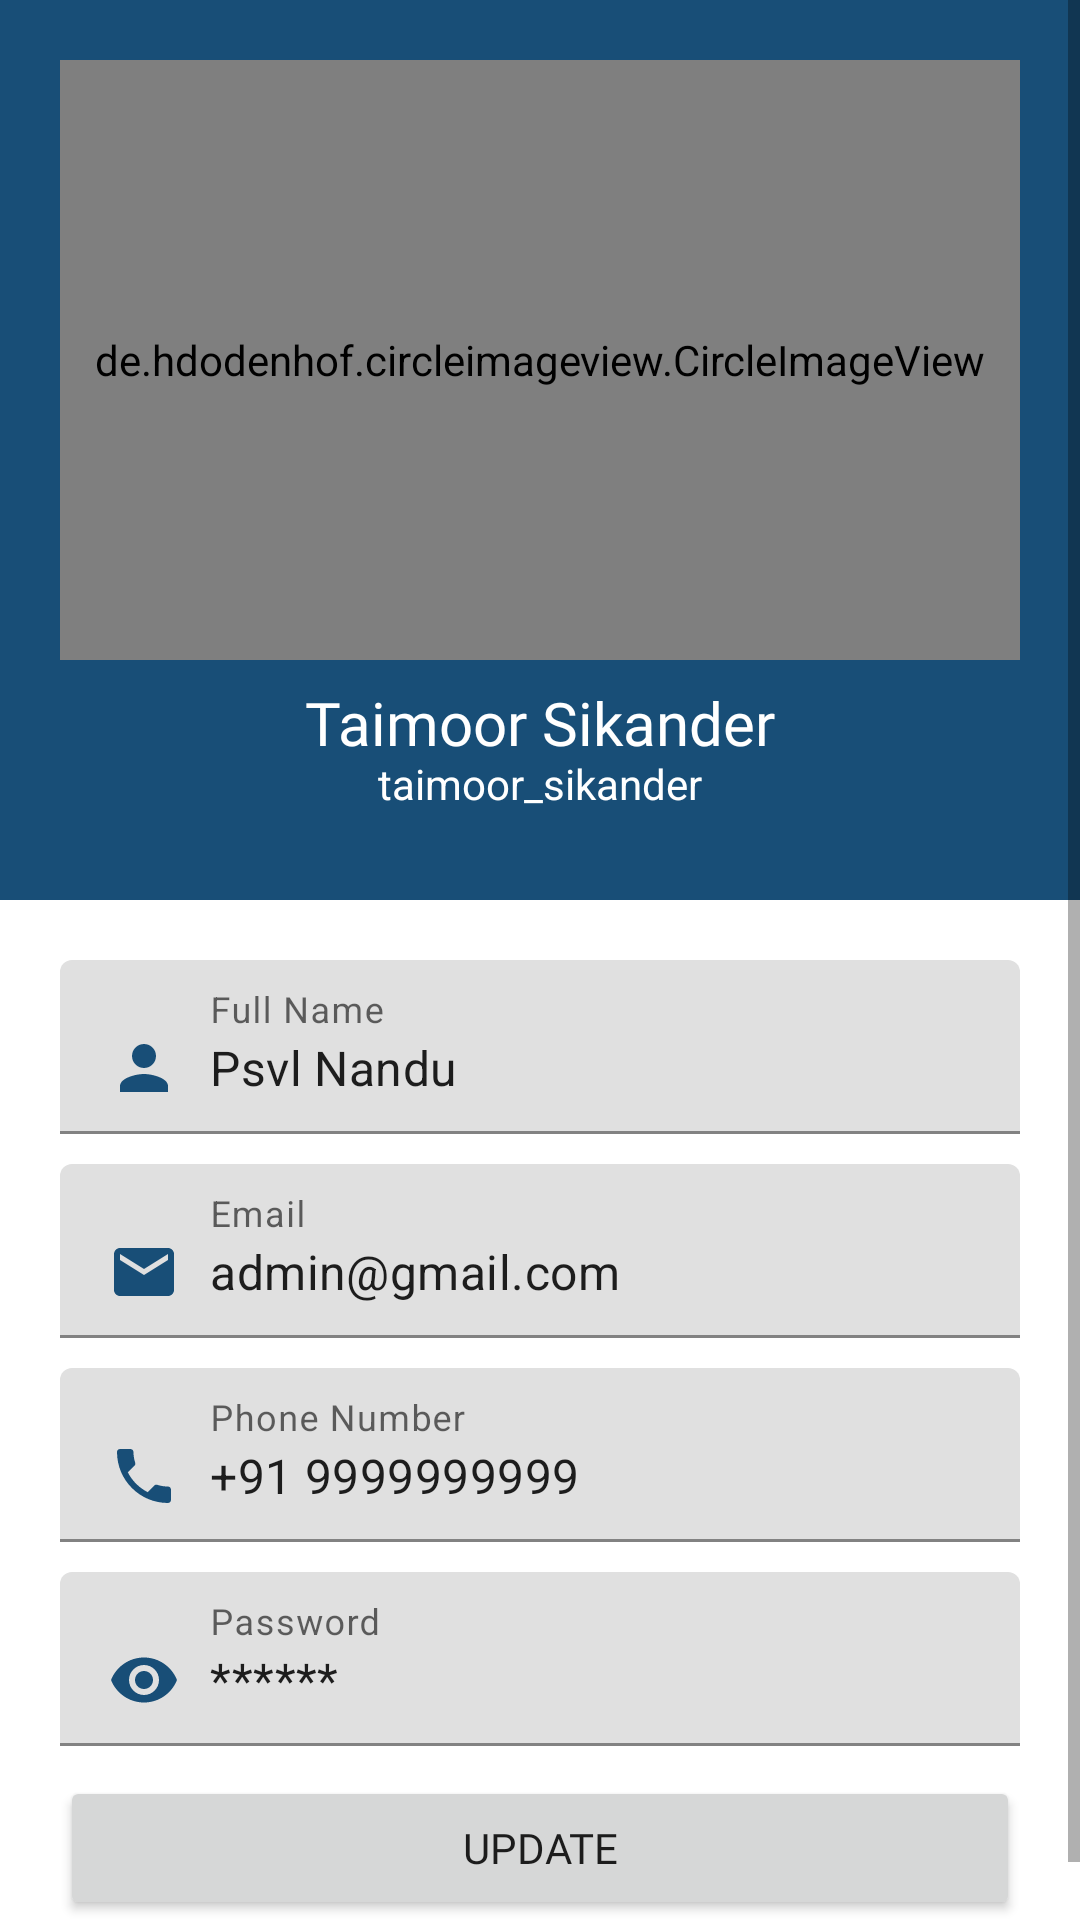

This screen was rendered from an Android layout file. Write that file and the resources it references.
<!-- AndroidManifest.xml: application theme Theme.ModernDashbord -->
<!-- res/layout/activity_user_profile.xml -->
<?xml version="1.0" encoding="utf-8"?>
<ScrollView xmlns:android="http://schemas.android.com/apk/res/android"
    xmlns:app="http://schemas.android.com/apk/res-auto"
    xmlns:tools="http://schemas.android.com/tools"
    android:layout_width="match_parent"
    android:layout_height="match_parent"

    tools:context=".UserProfile">

    <LinearLayout
        android:layout_width="match_parent"
        android:layout_height="match_parent"
        android:orientation="vertical">


        <RelativeLayout
            android:layout_width="match_parent"
            android:layout_height="300dp"
            android:background="@color/teal_200"
            android:padding="20dp">


            <de.hdodenhof.circleimageview.CircleImageView
                android:id="@+id/profile_image"
                android:layout_width="match_parent"
                android:layout_height="200dp"
                android:scaleType="centerCrop"
                android:src="@drawable/no_image" />


            <TextView
                android:id="@+id/fullname_field"
                android:layout_width="wrap_content"
                android:layout_height="wrap_content"
                android:layout_centerHorizontal="true"
                android:layout_marginTop="210dp"
                android:fontFamily="@font/bungee"
                android:includeFontPadding="false"
                android:text="Taimoor Sikander"
                android:textColor="@color/white"
                android:textSize="20sp" />

            <TextView
                android:id="@+id/username_field"
                android:layout_width="wrap_content"
                android:layout_height="wrap_content"
                android:layout_below="@id/fullname_field"
                android:layout_marginLeft="10dp"
               android:layout_centerHorizontal="true"
                android:includeFontPadding="false"
                android:text="taimoor_sikander"
                android:textColor="@color/white"
                android:textSize="14sp" />
        </RelativeLayout>

        <LinearLayout
            android:layout_width="match_parent"
            android:layout_height="wrap_content"
            android:orientation="vertical"
            android:padding="20dp">

            <com.google.android.material.textfield.TextInputLayout
                android:id="@+id/full_name_profile"
                android:layout_width="match_parent"
                android:layout_height="wrap_content"
                android:layout_marginBottom="10dp"
                android:hint="Full Name">

                <com.google.android.material.textfield.TextInputEditText
                    android:layout_width="match_parent"
                    android:layout_height="wrap_content"
                    android:drawableLeft="@drawable/ic_baseline_person_24"
                    android:drawablePadding="10dp"
                    android:text="Psvl Nandu" />
            </com.google.android.material.textfield.TextInputLayout>

            <com.google.android.material.textfield.TextInputLayout
                android:id="@+id/Email_profile"
                android:layout_width="match_parent"
                android:layout_height="wrap_content"
                android:layout_marginBottom="10dp"
                android:hint="Email">

                <com.google.android.material.textfield.TextInputEditText
                    android:layout_width="match_parent"
                    android:layout_height="wrap_content"
                    android:drawableLeft="@drawable/ic_baseline_email_24"
                    android:drawablePadding="10dp"
                    android:text="admin@gmail.com" />
            </com.google.android.material.textfield.TextInputLayout>

            <com.google.android.material.textfield.TextInputLayout
                android:id="@+id/phone_number_profile"
                android:layout_width="match_parent"
                android:layout_height="wrap_content"
                android:layout_marginBottom="10dp"
                android:hint="Phone Number">

                <com.google.android.material.textfield.TextInputEditText
                    android:layout_width="match_parent"
                    android:layout_height="wrap_content"
                    android:drawableLeft="@drawable/ic_baseline_phone_24"
                    android:drawablePadding="10dp"
                    android:text="+91 9999999999" />
            </com.google.android.material.textfield.TextInputLayout>

            <com.google.android.material.textfield.TextInputLayout
                android:id="@+id/password_profile"
                android:layout_width="match_parent"
                android:layout_height="wrap_content"
                android:layout_marginBottom="10dp"
                android:hint="Password">

                <com.google.android.material.textfield.TextInputEditText
                    android:layout_width="match_parent"
                    android:layout_height="wrap_content"
                    android:drawableLeft="@drawable/ic_baseline_remove_red_eye_24"
                    android:drawablePadding="10dp"
                    android:text="******" />
            </com.google.android.material.textfield.TextInputLayout>

            <Button
                android:layout_width="match_parent"
                android:layout_height="wrap_content"
                android:fontFamily="@font/bungee"
                android:onClick="update"
                android:text="Update" />


        </LinearLayout>

    </LinearLayout>
</ScrollView>
<!-- resources referenced by this layout -->
<resources>
  <color name="teal_200">#184e77</color>
  <color name="white">#FFFFFFFF</color>
  <!-- drawable ic_baseline_email_24 (drawable) -->
  <vector android:height="24dp" android:tint="#184E77"
      android:viewportHeight="24" android:viewportWidth="24"
      android:width="24dp" xmlns:android="http://schemas.android.com/apk/res/android">
      <path android:fillColor="@android:color/white" android:pathData="M20,4L4,4c-1.1,0 -1.99,0.9 -1.99,2L2,18c0,1.1 0.9,2 2,2h16c1.1,0 2,-0.9 2,-2L22,6c0,-1.1 -0.9,-2 -2,-2zM20,8l-8,5 -8,-5L4,6l8,5 8,-5v2z"/>
  </vector>
  <!-- drawable ic_baseline_person_24 (drawable) -->
  <vector android:height="24dp" android:tint="#184E77"
      android:viewportHeight="24" android:viewportWidth="24"
      android:width="24dp" xmlns:android="http://schemas.android.com/apk/res/android">
      <path android:fillColor="@android:color/white" android:pathData="M12,12c2.21,0 4,-1.79 4,-4s-1.79,-4 -4,-4 -4,1.79 -4,4 1.79,4 4,4zM12,14c-2.67,0 -8,1.34 -8,4v2h16v-2c0,-2.66 -5.33,-4 -8,-4z"/>
  </vector>
  <!-- drawable ic_baseline_phone_24 (drawable) -->
  <vector android:height="24dp" android:tint="#184E77"
      android:viewportHeight="24" android:viewportWidth="24"
      android:width="24dp" xmlns:android="http://schemas.android.com/apk/res/android">
      <path android:fillColor="@android:color/white" android:pathData="M6.62,10.79c1.44,2.83 3.76,5.14 6.59,6.59l2.2,-2.2c0.27,-0.27 0.67,-0.36 1.02,-0.24 1.12,0.37 2.33,0.57 3.57,0.57 0.55,0 1,0.45 1,1V20c0,0.55 -0.45,1 -1,1 -9.39,0 -17,-7.61 -17,-17 0,-0.55 0.45,-1 1,-1h3.5c0.55,0 1,0.45 1,1 0,1.25 0.2,2.45 0.57,3.57 0.11,0.35 0.03,0.74 -0.25,1.02l-2.2,2.2z"/>
  </vector>
  <!-- drawable ic_baseline_remove_red_eye_24 (drawable) -->
  <vector android:height="24dp" android:tint="#184E77"
      android:viewportHeight="24" android:viewportWidth="24"
      android:width="24dp" xmlns:android="http://schemas.android.com/apk/res/android">
      <path android:fillColor="@android:color/white" android:pathData="M12,4.5C7,4.5 2.73,7.61 1,12c1.73,4.39 6,7.5 11,7.5s9.27,-3.11 11,-7.5c-1.73,-4.39 -6,-7.5 -11,-7.5zM12,17c-2.76,0 -5,-2.24 -5,-5s2.24,-5 5,-5 5,2.24 5,5 -2.24,5 -5,5zM12,9c-1.66,0 -3,1.34 -3,3s1.34,3 3,3 3,-1.34 3,-3 -1.34,-3 -3,-3z"/>
  </vector>
  <style name="Theme.ModernDashbord" parent="Theme.MaterialComponents.DayNight.NoActionBar">
          
          <item name="colorPrimary">@color/teal_200</item>
          <item name="colorPrimaryVariant">@color/teal_700</item>
          <item name="colorOnPrimary">@color/white</item>
  
          
          <item name="colorSecondary">@color/teal_200</item>
          <item name="colorSecondaryVariant">@color/teal_700</item>
          <item name="colorOnSecondary">@color/black</item>
          
          <item name="android:statusBarColor" tools:targetApi="l">?attr/colorPrimary</item>
          
  
          <item name="android:windowContentTransitions">true</item>
  
      </style>
  <color name="teal_700">#1e6091</color>
  <color name="black">#FF000000</color>
</resources>
